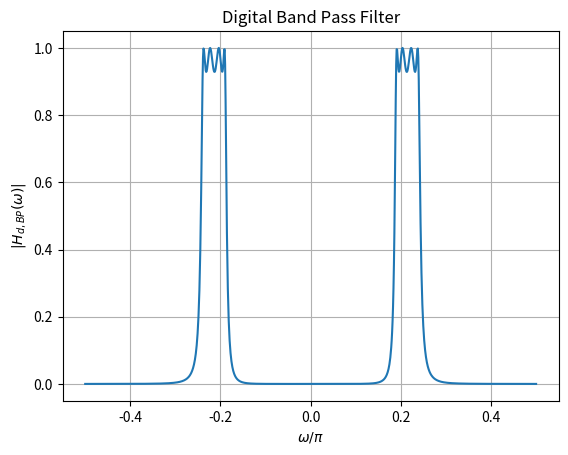

Python code for this plot:
import numpy as np
import matplotlib.pyplot as plt
from sympy import symbols, exp, I

# Define symbolic variables
s, s_L, z, omega = symbols('s s_L z omega')

# Given transfer function
H_s_L = 0.3125/(1.0*s_L**4 - 1.1068*s_L**3 + 1.61244527*s_L**2 - s_L*(0.91397462099 + 1.11022302462516e-16*I) + 0.336555016589065)

Omega_0_val = 0.348
B_val = 0.0883


s_L_expr = (s**2 + Omega_0_val**2) / (B_val * s)
H_s = H_s_L.subs(s_L, s_L_expr)

# Substitute s expression
s_expr = (1 - z**(-1)) / (1 + z**(-1))
H_s = H_s.subs(s, s_expr)

# Define the expression for z
z_expr = exp(1j * omega)

# Substitute z expression
H_z = H_s.subs(z, z_expr)


omega_values = np.linspace(-np.pi/2, np.pi/2, 1000)  
H_values = [np.abs(H_z.evalf(subs={omega: om_val})) for om_val in omega_values]

# Plot
plt.plot(omega_values/np.pi, H_values)
plt.xlabel(r'$\omega/\pi$')
plt.ylabel(r'$|H_{d,BP}(\omega)|$')
plt.title("Digital Band Pass Filter")
plt.grid(True)
plt.savefig("Digital_BPF.png")
